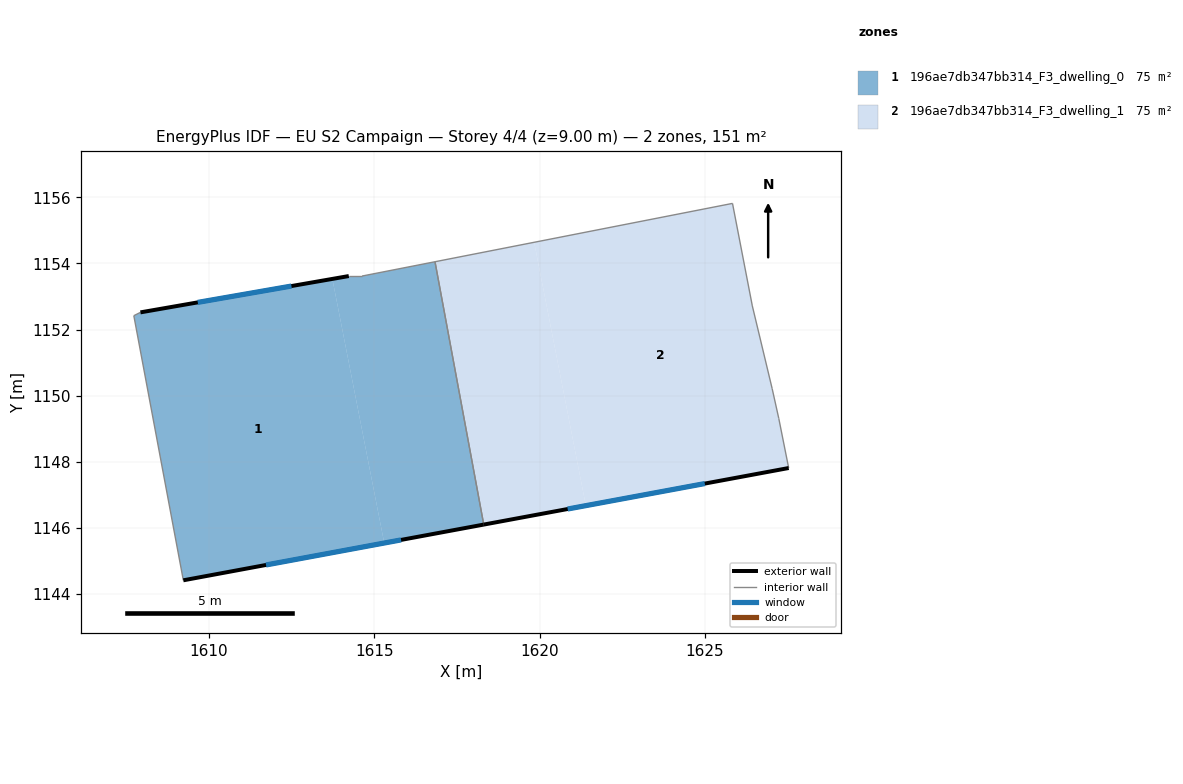
=== STOREY PLAN SPEC (per zone: floor XY polygon, exterior-wall plan segments, windows/doors) ===
zone 1: 196ae7db347bb314_F3_dwelling_0  (75.4 m²)
  floor: (1613.73, 1153.53) (1615.30, 1145.54) (1609.22, 1144.41) (1607.72, 1152.42) (1607.93, 1152.52)
  floor: (1616.84, 1154.05) (1618.31, 1146.10) (1615.30, 1145.54) (1613.73, 1153.53) (1614.23, 1153.62) (1614.63, 1153.62)
  exterior wall: (1609.22, 1144.41) – (1618.31, 1146.10)  [9.2 m]
    window: (1611.72, 1144.88) – (1615.81, 1145.64)  [5.6 m²]
  exterior wall: (1614.23, 1153.62) – (1607.93, 1152.52)  [6.4 m]
    window: (1612.49, 1153.32) – (1609.66, 1152.82)  [3.9 m²]
  interior walls: 5
zone 2: 196ae7db347bb314_F3_dwelling_1  (75.3 m²)
  floor: (1619.84, 1154.64) (1621.40, 1146.67) (1618.31, 1146.10) (1616.84, 1154.05)
  floor: (1625.84, 1155.82) (1626.44, 1152.71) (1627.04, 1150.21) (1627.24, 1149.31) (1627.54, 1147.81) (1621.40, 1146.67) (1619.84, 1154.64)
  exterior wall: (1618.31, 1146.10) – (1627.54, 1147.81)  [9.4 m]
    window: (1620.85, 1146.57) – (1625.00, 1147.34)  [5.7 m²]
  interior walls: 6

=== DERIVED (storey summary) ===
Building: EU S2 Campaign
Storey: 4 of 4  (floor level z = 9.00 m)
Storey gross floor area: 150.7 m²
Zones on this storey: 2
  - 196ae7db347bb314_F3_dwelling_0: floor 75.4 m²; exterior wall 15.6 m (46.9 m²); 2 window(s) 9.5 m²; WWR 20.2%
  - 196ae7db347bb314_F3_dwelling_1: floor 75.3 m²; exterior wall 9.4 m (28.1 m²); 1 window(s) 5.7 m²; WWR 20.2%
Zone adjacency (shared interzone walls):
  - 196ae7db347bb314_F3_dwelling_0 ↔ 196ae7db347bb314_F3_dwelling_1